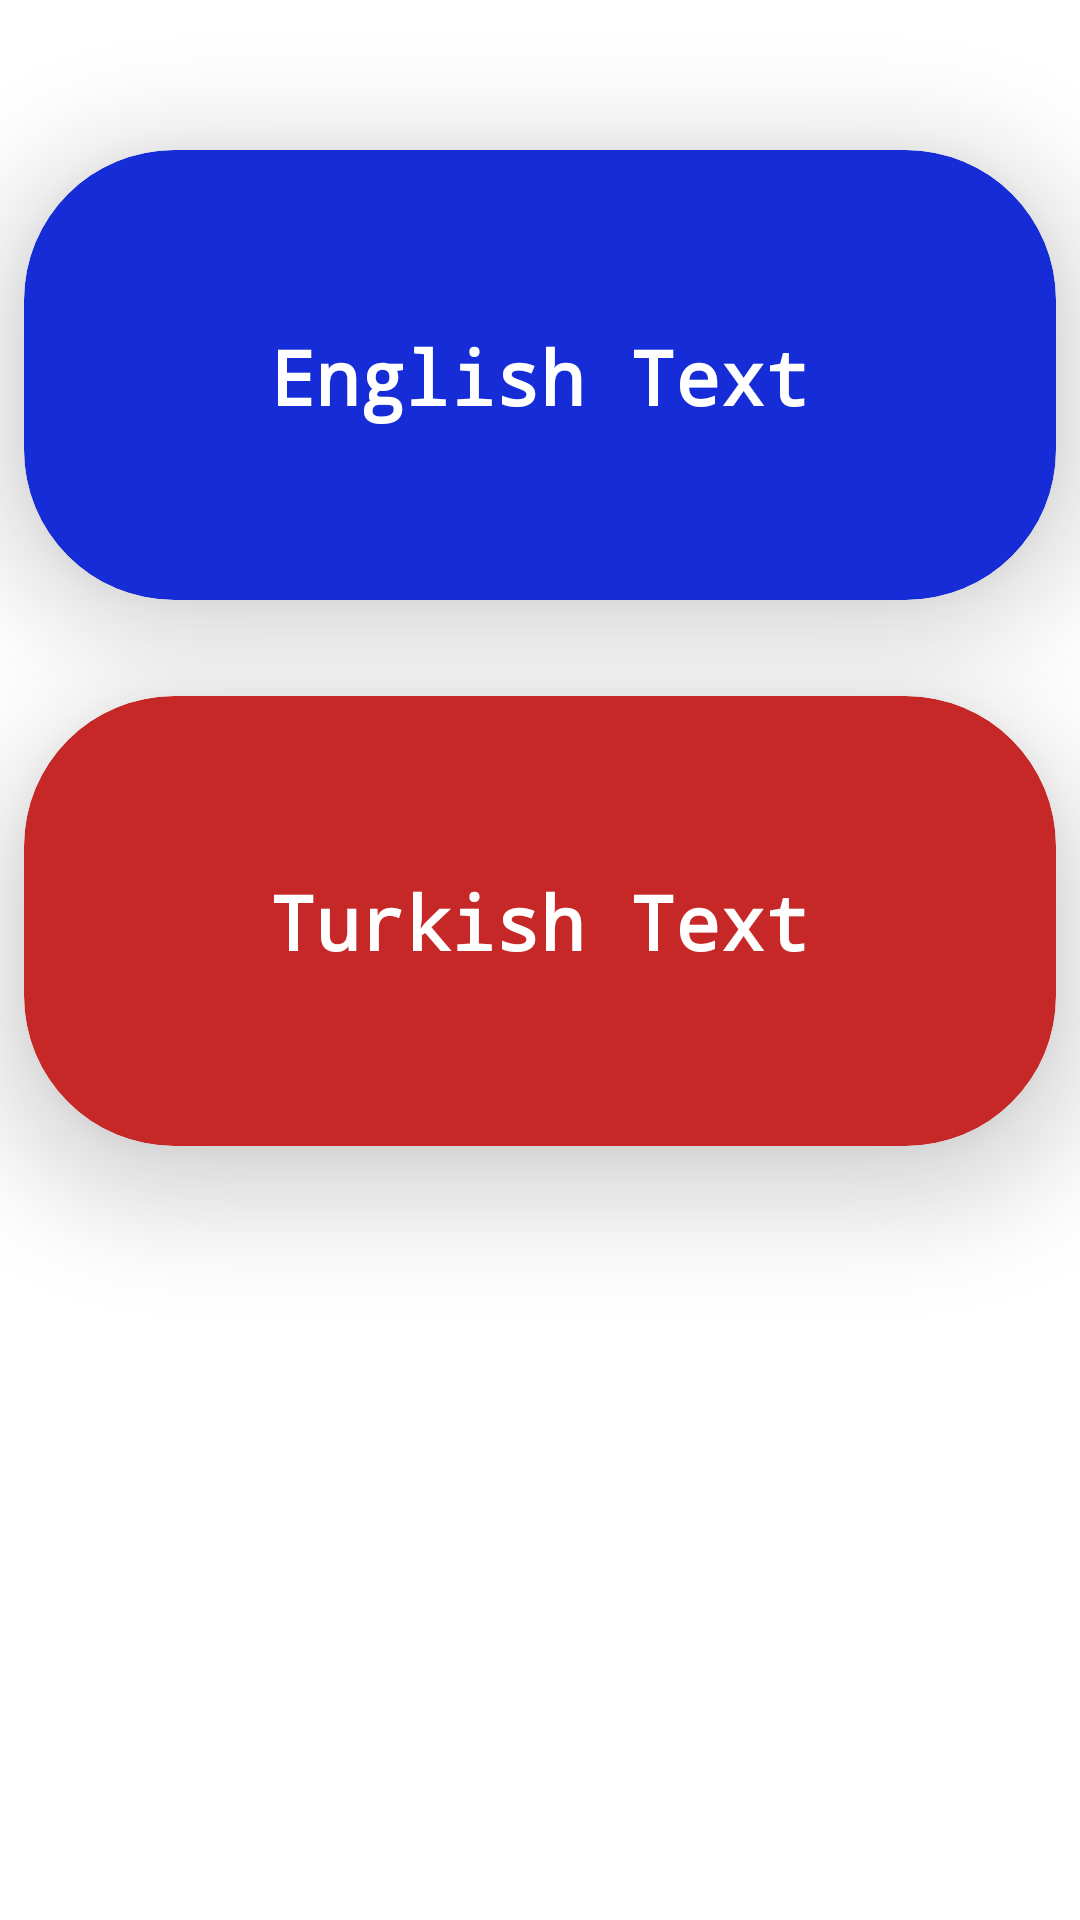

Write the Android layout XML for this screen, with the resource values it uses.
<!-- AndroidManifest.xml: application theme Theme.DictionaryAppActivity -->
<!-- res/layout/activity_detail.xml -->
<?xml version="1.0" encoding="utf-8"?>
<androidx.constraintlayout.widget.ConstraintLayout xmlns:android="http://schemas.android.com/apk/res/android"
    xmlns:app="http://schemas.android.com/apk/res-auto"
    xmlns:tools="http://schemas.android.com/tools"
    android:layout_width="match_parent"
    android:layout_height="match_parent"
    tools:context=".view.DetailActivity">

    <androidx.cardview.widget.CardView
        android:id="@+id/cardViewEnglish"
        android:layout_width="match_parent"
        android:layout_height="150dp"
        android:layout_marginStart="8dp"
        android:layout_marginTop="50dp"
        android:layout_marginEnd="8dp"
        android:backgroundTint="#152CD6"
        app:cardCornerRadius="50dp"
        app:cardElevation="20dp"
        android:scaleType="fitXY"
        app:layout_constraintEnd_toEndOf="parent"
        app:layout_constraintHorizontal_bias="0.0"
        app:layout_constraintStart_toStartOf="parent"
        app:layout_constraintTop_toTopOf="parent">

        <androidx.constraintlayout.widget.ConstraintLayout
            android:layout_width="match_parent"
            android:layout_height="match_parent">

            <TextView
                android:id="@+id/textViewEnglish"
                android:layout_width="wrap_content"
                android:layout_height="wrap_content"
                android:fontFamily="monospace"
                android:padding="20dp"
                android:text="@string/english_text"
                android:textColor="@color/white"
                android:textSize="25sp"
                android:textStyle="bold"
                app:layout_constraintBottom_toBottomOf="parent"
                app:layout_constraintEnd_toEndOf="parent"
                app:layout_constraintStart_toStartOf="parent"
                app:layout_constraintTop_toTopOf="parent"
                app:layout_constraintVertical_bias="0.507" />
        </androidx.constraintlayout.widget.ConstraintLayout>
    </androidx.cardview.widget.CardView>

    <androidx.cardview.widget.CardView

        android:id="@+id/cardViewTurkish"
        android:layout_width="match_parent"
        android:layout_height="150dp"
        android:layout_marginStart="8dp"
        android:layout_marginTop="32dp"
        android:layout_marginEnd="8dp"
        android:backgroundTint="#C62828"
        app:cardCornerRadius="50dp"
        app:cardElevation="20dp"
        app:layout_constraintEnd_toEndOf="parent"
        app:layout_constraintHorizontal_bias="0.0"
        app:layout_constraintStart_toStartOf="parent"
        app:layout_constraintTop_toBottomOf="@+id/cardViewEnglish">

        <androidx.constraintlayout.widget.ConstraintLayout
            android:layout_width="match_parent"
            android:layout_height="match_parent">

            <TextView
                android:id="@+id/textViewTurkish"
                android:layout_width="wrap_content"
                android:layout_height="wrap_content"
                android:fontFamily="monospace"
                android:padding="20dp"
                android:text="@string/turkish_text"
                android:textColor="@color/white"
                android:textSize="25sp"
                android:textStyle="bold"
                app:layout_constraintBottom_toBottomOf="parent"
                app:layout_constraintEnd_toEndOf="parent"
                app:layout_constraintStart_toStartOf="parent"
                app:layout_constraintTop_toTopOf="parent" />
        </androidx.constraintlayout.widget.ConstraintLayout>
    </androidx.cardview.widget.CardView>

    <ImageView
      android:scaleType="fitXY"
        android:id="@+id/imageView"
        android:layout_width="0dp"
        android:layout_height="0dp"
        android:layout_marginTop="32dp"
        android:src="@drawable/background"
        app:layout_constraintBottom_toBottomOf="parent"
        app:layout_constraintEnd_toEndOf="parent"
        app:layout_constraintStart_toStartOf="parent"
        app:layout_constraintTop_toBottomOf="@+id/cardViewTurkish" />
</androidx.constraintlayout.widget.ConstraintLayout>
<!-- resources referenced by this layout -->
<resources>
  <string name="english_text">English Text</string>
  <string name="turkish_text">Turkish Text</string>
  <style name="Theme.DictionaryAppActivity" parent="Theme.MaterialComponents.DayNight.DarkActionBar">
          
          <item name="colorPrimary">@color/purple_500</item>
          <item name="colorPrimaryVariant">@color/purple_700</item>
          <item name="colorOnPrimary">@color/white</item>
          
          <item name="colorSecondary">@color/teal_200</item>
          <item name="colorSecondaryVariant">@color/teal_700</item>
          <item name="colorOnSecondary">@color/black</item>
          
          <item name="android:statusBarColor" tools:targetApi="l">?attr/colorPrimaryVariant</item>
          
  
          <item name="windowActionBar">false</item>
          <item name="windowNoTitle">true</item>
  
  
      </style>
  <!-- not gathered from this repository: default colours our renderer supplied (Android Studio template values) -->
  <color name="purple_500">#FF6200EE</color>
  <color name="purple_700">#FF3700B3</color>
  <color name="teal_200">#FF03DAC5</color>
  <color name="teal_700">#FF018786</color>
  <color name="black">#FF000000</color>
  <color name="white">#FFFFFFFF</color>
</resources>
